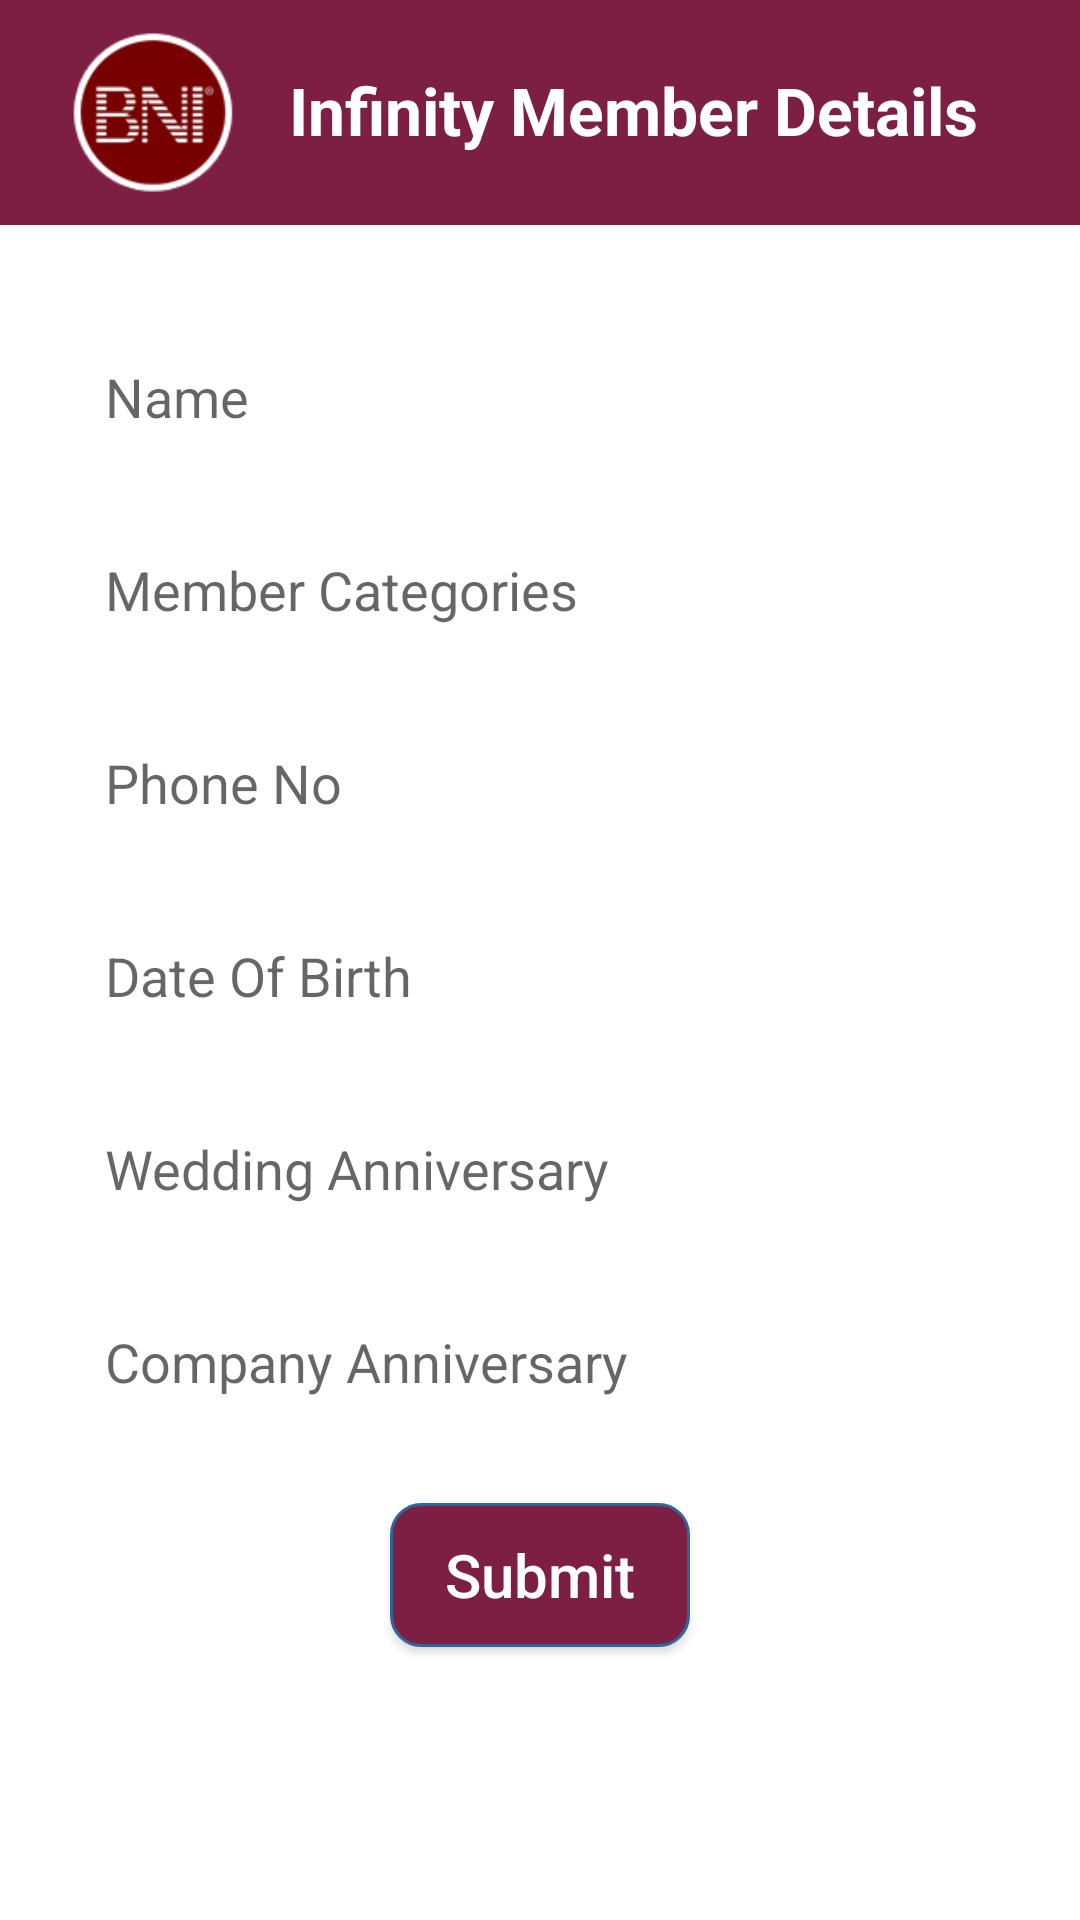

Write the Android layout XML for this screen, with the resource values it uses.
<!-- AndroidManifest.xml: application theme AppTheme -->
<!-- res/layout/activity_main.xml -->
<?xml version="1.0" encoding="utf-8"?>
<layout xmlns:android="http://schemas.android.com/apk/res/android"
    xmlns:app="http://schemas.android.com/apk/res-auto"
    xmlns:tools="http://schemas.android.com/tools">


    <data>

        <variable
            name="mainactivityVm"
            type="com.developer.spiderindia.bni.viewmodal.MainActivityVm" />


    </data>

    <android.support.design.widget.CoordinatorLayout
        android:layout_width="match_parent"
        android:layout_height="match_parent"
        android:background="#fff">

        <LinearLayout
            android:layout_width="match_parent"
            android:layout_height="wrap_content"
            android:orientation="vertical">


            <android.support.design.widget.AppBarLayout
                android:layout_width="match_parent"
                android:layout_height="match_parent">


                <android.support.v7.widget.Toolbar
                    android:layout_width="match_parent"
                    android:layout_height="match_parent">

                    <RelativeLayout
                        android:layout_width="match_parent"
                        android:layout_height="wrap_content">

                        <ImageView
                            android:layout_width="70dp"
                            android:layout_height="55dp"
                            android:layout_centerInParent="false"
                            android:layout_marginTop="10dp"
                            android:layout_marginBottom="10dp"
                            android:src="@drawable/lo" />

                        <TextView
                            android:layout_width="wrap_content"
                            android:layout_height="wrap_content"
                            android:layout_marginLeft="75dp"
                            android:layout_marginTop="22dp"
                            android:text=" Infinity Member Details"
                            android:textAllCaps="false"
                            android:textColor="#fff"
                            android:textSize="22dp"
                            android:textStyle="bold" />

                    </RelativeLayout>
                </android.support.v7.widget.Toolbar>


            </android.support.design.widget.AppBarLayout>

            <ScrollView
                android:layout_width="match_parent"
                android:layout_height="wrap_content"
                android:scrollbars="vertical">

                <LinearLayout
                    android:layout_width="match_parent"
                    android:layout_height="wrap_content"
                    android:layout_marginLeft="20dp"
                    android:layout_marginTop="20dp"
                    android:layout_marginRight="20dp"
                    android:layout_marginBottom="20dp"
                    android:orientation="vertical">


                    

                    <EditText
                        android:id="@+id/name"
                        android:layout_width="match_parent"
                        android:layout_height="wrap_content"
                        android:layout_marginTop="10dp"
                        android:background="@drawable/rounded_edittext"
                        android:elevation="5dp"
                        android:hint="Name"
                        android:padding="15dp" />


                    
                    
                    
                    
                    
                    
                    

                    <EditText
                        android:id="@+id/membercategories"
                        android:layout_width="match_parent"
                        android:layout_height="wrap_content"
                        android:layout_marginTop="10dp"
                        android:background="@drawable/rounded_edittext"
                        android:hint="Member Categories"
                        android:padding="15dp" />

                    

                    <EditText
                        android:id="@+id/phoneno"
                        android:layout_width="match_parent"
                        android:layout_height="wrap_content"
                        android:layout_marginTop="10dp"
                        android:background="@drawable/rounded_edittext"
                        android:hint="Phone No"
                        android:inputType="number"
                        android:padding="15dp" />

                    

                    <EditText
                        android:id="@+id/dob"
                        android:layout_width="match_parent"
                        android:layout_height="wrap_content"
                        android:layout_marginTop="10dp"
                        android:background="@drawable/rounded_edittext"
                        android:drawableRight="@drawable/date"
                        android:focusable="false"
                        android:focusableInTouchMode="false"
                        android:hint="Date Of Birth"
                        android:padding="15dp"
                        android:textAllCaps="false" />

                    

                    <EditText
                        android:id="@+id/weddinganniversary"
                        android:layout_width="match_parent"
                        android:layout_height="wrap_content"
                        android:layout_marginTop="10dp"
                        android:background="@drawable/rounded_edittext"
                        android:drawableRight="@drawable/date"
                        android:focusable="false"
                        android:focusableInTouchMode="false"
                        android:hint="Wedding Anniversary"
                        android:padding="15dp" />

                    

                    <EditText
                        android:id="@+id/companyanniversary"
                        android:layout_width="match_parent"
                        android:layout_height="wrap_content"
                        android:layout_marginTop="10dp"
                        android:background="@drawable/rounded_edittext"
                        android:drawableRight="@drawable/date"
                        android:focusable="false"
                        android:focusableInTouchMode="false"
                        android:hint="Company Anniversary"
                        android:padding="15dp" />

                    <Button
                        android:id="@+id/submit"
                        android:layout_width="100dp"
                        android:layout_height="wrap_content"
                        android:layout_gravity="center"
                        android:layout_marginTop="20dp"
                        android:layout_marginBottom="40dp"
                        android:background="@drawable/btn_round"
                        android:text="Submit"
                        android:textAllCaps="false"
                        android:textColor="#fff"
                        android:textSize="20dp" />

                </LinearLayout>
            </ScrollView>

        </LinearLayout>


    </android.support.design.widget.CoordinatorLayout>

</layout>
<!-- resources referenced by this layout -->
<resources>
  <!-- drawable btn_round (drawable) -->
  <?xml version="1.0" encoding="utf-8"?>
  <shape xmlns:android="http://schemas.android.com/apk/res/android" >
  
      <solid android:color="#7d1f42" />
  
      <stroke
          android:width="1dp"
          android:color="#2f6699" />
      <corners
          android:topLeftRadius="10dp"
          android:topRightRadius="10dp"
          android:bottomLeftRadius="10dp"
          android:bottomRightRadius="10dp"
  
          />
  
  </shape>
  <!-- drawable lo: png bitmap (drawable-xxxhdpi, 27298 bytes) -->
  <style name="AppTheme" parent="Theme.AppCompat.Light.NoActionBar">
          
          <item name="colorPrimary">#7d1f42</item>
          <item name="colorPrimaryDark">@color/colorPrimaryDark</item>
          <item name="colorAccent">@color/colorAccent</item>
      </style>
  <!-- not gathered from this repository: default colours our renderer supplied (Android Studio template values) -->
  <color name="colorPrimaryDark">#FF3700B3</color>
  <color name="colorAccent">#FF03DAC5</color>
</resources>
